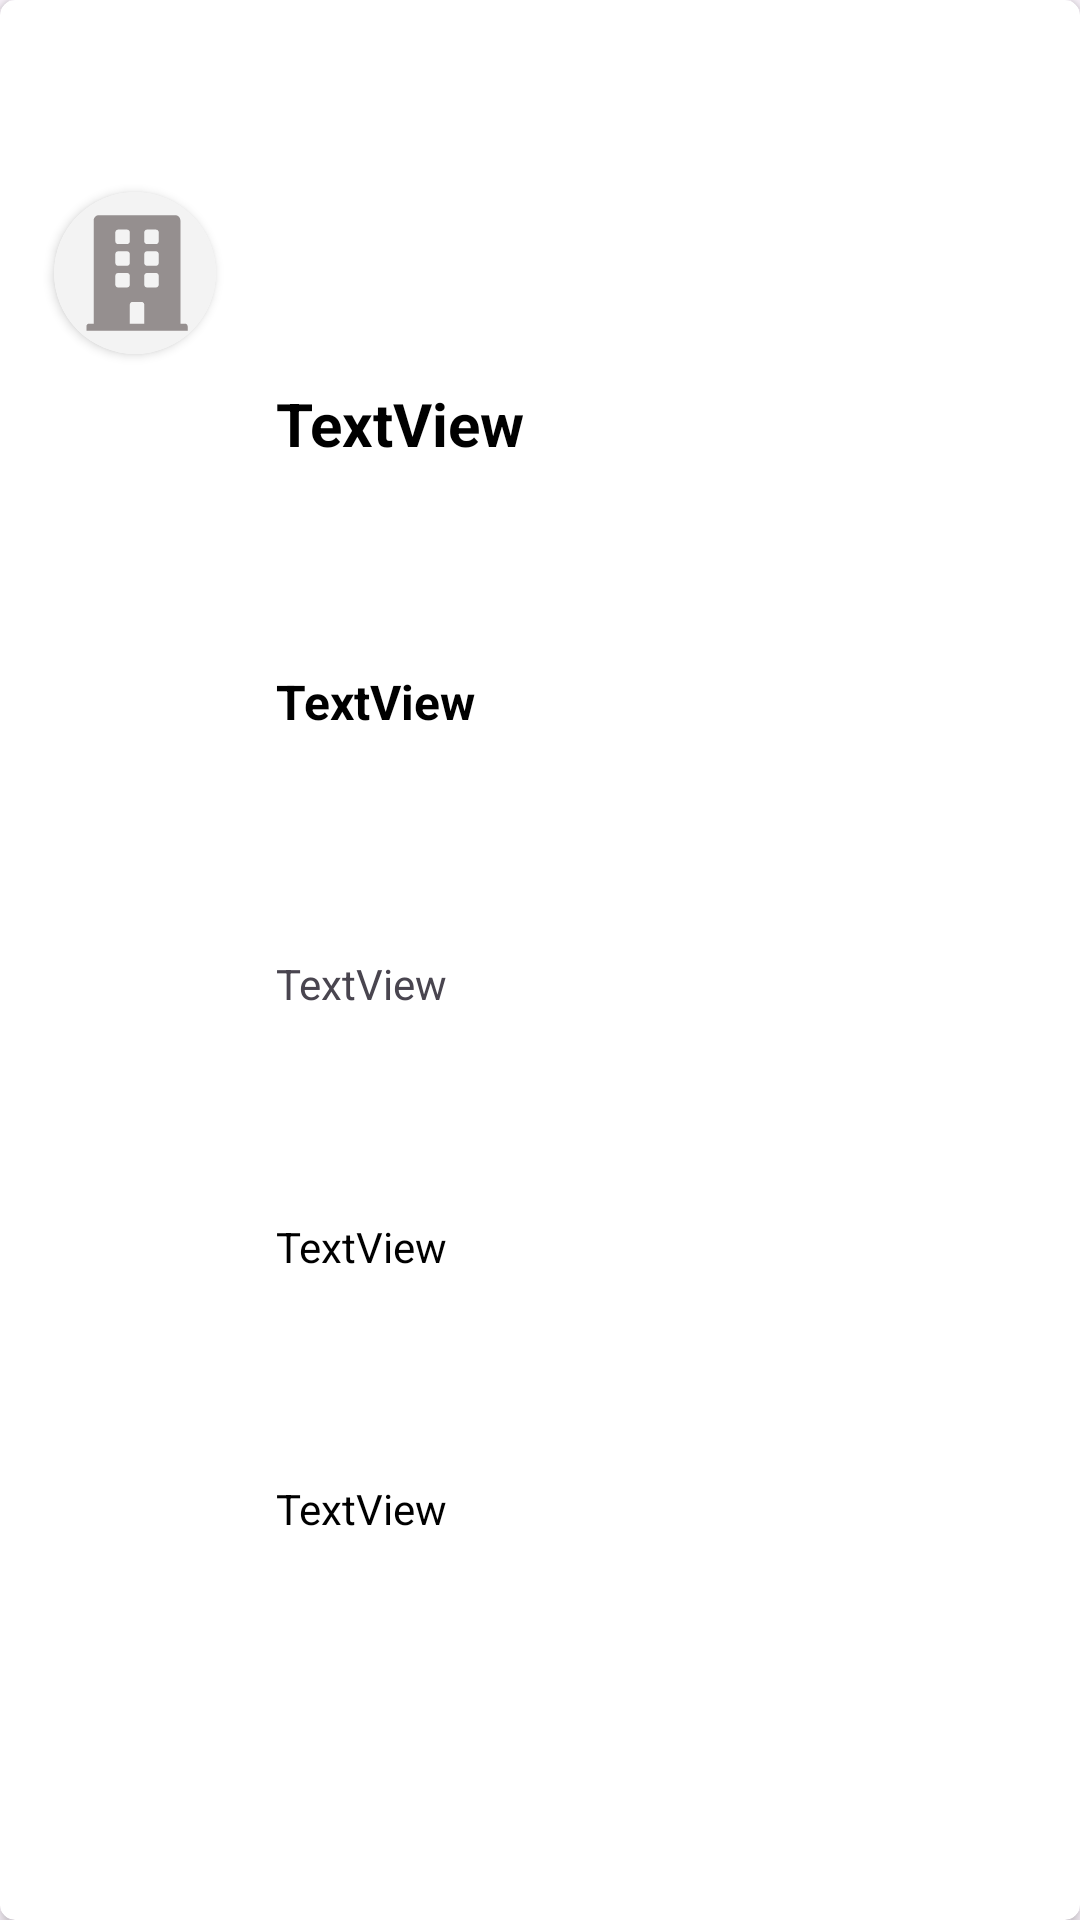

Produce the Android XML layout that renders to this screen, including the resource entries it uses.
<!-- AndroidManifest.xml: application theme Theme.UniversitySearch -->
<!-- res/layout/holder_saved_course.xml -->
<?xml version="1.0" encoding="utf-8"?>
<androidx.cardview.widget.CardView xmlns:android="http://schemas.android.com/apk/res/android"
    xmlns:app="http://schemas.android.com/apk/res-auto"
    xmlns:tools="http://schemas.android.com/tools"
    android:id="@+id/cardHolderUniversity"
    android:layout_width="match_parent"
    android:layout_height="wrap_content"
    android:layout_margin="5dp"
    app:cardCornerRadius="5dp"
    app:cardElevation="3dp">

    <androidx.constraintlayout.widget.ConstraintLayout
        android:layout_width="match_parent"
        android:layout_height="match_parent">

        <androidx.constraintlayout.widget.Guideline
            android:id="@+id/gdlineHolderSCTop"
            android:layout_width="wrap_content"
            android:layout_height="wrap_content"
            android:orientation="horizontal"
            app:layout_constraintGuide_percent="0.1" />

        <androidx.constraintlayout.widget.Guideline
            android:id="@+id/gdlineHolderSCLeft"
            android:layout_width="wrap_content"
            android:layout_height="wrap_content"
            android:orientation="vertical"
            app:layout_constraintGuide_percent="0.05" />

        <androidx.constraintlayout.widget.Guideline
            android:id="@+id/gdlineHolderSCRight"
            android:layout_width="wrap_content"
            android:layout_height="wrap_content"
            android:orientation="vertical"
            app:layout_constraintGuide_percent="0.95" />

        <androidx.constraintlayout.widget.Guideline
            android:id="@+id/gdlineHolderSCMid"
            android:layout_width="wrap_content"
            android:layout_height="wrap_content"
            android:orientation="vertical"
            app:layout_constraintGuide_percent="0.2" />

        <androidx.constraintlayout.widget.Guideline
            android:id="@+id/gdlineHolderSCBottom"
            android:layout_width="wrap_content"
            android:layout_height="wrap_content"
            android:orientation="horizontal"
            app:layout_constraintGuide_percent="0.9" />

        <androidx.cardview.widget.CardView
            android:id="@+id/cardSCImage"
            android:layout_width="0dp"
            android:layout_height="0dp"
            app:cardCornerRadius="30dp"
            app:layout_constraintDimensionRatio="1:1"
            app:layout_constraintEnd_toStartOf="@+id/gdlineHolderSCMid"
            app:layout_constraintStart_toStartOf="@+id/gdlineHolderSCLeft"
            app:layout_constraintTop_toTopOf="@+id/gdlineHolderSCTop">

            <ImageView
                android:id="@+id/imageSCUniversity"
                android:layout_width="match_parent"
                android:layout_height="match_parent"
                app:srcCompat="@drawable/ic_building" />
        </androidx.cardview.widget.CardView>

        <TextView
            android:id="@+id/textSCUniName"
            android:layout_width="0dp"
            android:layout_height="wrap_content"
            android:layout_marginStart="20dp"
            android:text="TextView"
            android:textColor="@color/black"
            android:textSize="20sp"
            android:textStyle="bold"
            app:layout_constraintBottom_toTopOf="@+id/textSCName"
            app:layout_constraintEnd_toStartOf="@+id/gdlineHolderSCRight"
            app:layout_constraintHorizontal_bias="0.5"
            app:layout_constraintStart_toEndOf="@+id/cardSCImage"
            app:layout_constraintTop_toTopOf="@+id/gdlineHolderSCTop" />

        <TextView
            android:id="@+id/textSCName"
            android:layout_width="wrap_content"
            android:layout_height="wrap_content"
            android:layout_marginStart="20dp"
            android:layout_marginTop="5dp"
            android:text="TextView"
            android:textColor="@color/black"
            android:textSize="16sp"
            android:textStyle="bold"
            app:layout_constraintBottom_toTopOf="@+id/textSCFees"
            app:layout_constraintStart_toStartOf="@+id/gdlineHolderSCMid"
            app:layout_constraintTop_toBottomOf="@+id/textSCUniName" />

        <TextView
            android:id="@+id/textSCFees"
            android:layout_width="wrap_content"
            android:layout_height="wrap_content"
            android:layout_marginStart="20dp"
            android:layout_marginTop="10dp"
            android:text="TextView"
            app:layout_constraintBottom_toTopOf="@+id/textSCPlacement"
            app:layout_constraintStart_toStartOf="@+id/gdlineHolderSCMid"
            app:layout_constraintTop_toBottomOf="@+id/textSCName" />

        <TextView
            android:id="@+id/textSCPlacement"
            android:layout_width="wrap_content"
            android:layout_height="wrap_content"
            android:layout_marginStart="20dp"
            android:layout_marginTop="5dp"
            android:text="TextView"
            android:textColor="@color/black"
            app:layout_constraintBottom_toTopOf="@+id/textSCSubCourse"
            app:layout_constraintStart_toStartOf="@+id/gdlineHolderSCMid"
            app:layout_constraintTop_toBottomOf="@+id/textSCFees" />

        <TextView
            android:id="@+id/textSCSubCourse"
            android:layout_width="0dp"
            android:layout_height="wrap_content"
            android:layout_marginStart="20dp"
            android:layout_marginTop="5dp"
            android:text="TextView"
            android:textColor="@color/black"
            app:layout_constraintBottom_toTopOf="@+id/gdlineHolderSCBottom"
            app:layout_constraintEnd_toStartOf="@+id/gdlineHolderSCRight"
            app:layout_constraintHorizontal_bias="0.5"
            app:layout_constraintStart_toStartOf="@+id/gdlineHolderSCMid"
            app:layout_constraintTop_toBottomOf="@+id/textSCPlacement" />

    </androidx.constraintlayout.widget.ConstraintLayout>

</androidx.cardview.widget.CardView>
<!-- resources referenced by this layout -->
<resources>
  <color name="black">#FF000000</color>
  <!-- drawable ic_building: vector/xml drawable (drawable, 2099 chars, omitted) -->
  <style name="Theme.UniversitySearch" parent="Base.Theme.UniversitySearch" />
  <style name="Base.Theme.UniversitySearch" parent="Theme.Material3.DayNight.NoActionBar">
          
          
      </style>
</resources>
